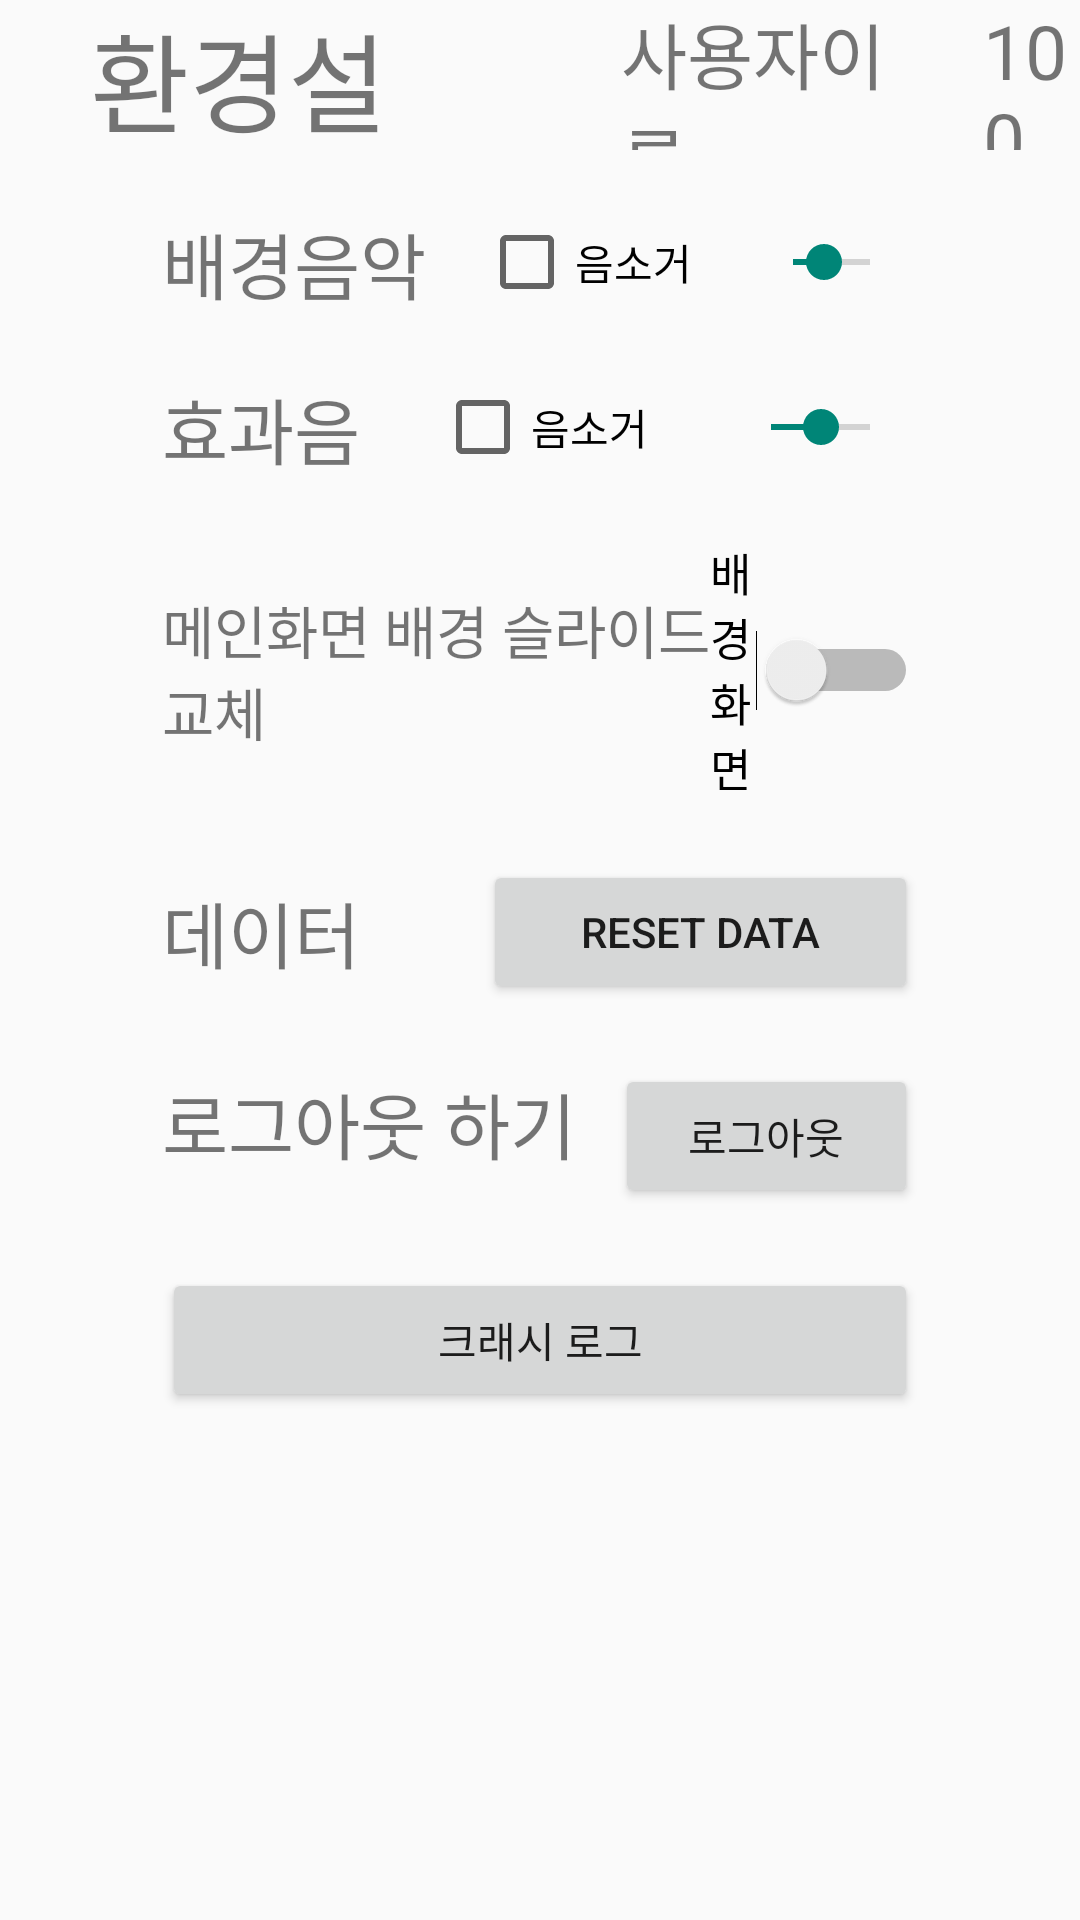

Reconstruct the res/layout file that produces this screen, plus the resources it refers to.
<!-- AndroidManifest.xml: activity theme Theme.AppCompat.Light.NoActionBar.FullScreen -->
<!-- res/layout/activity_setting.xml -->
<?xml version="1.0" encoding="utf-8"?>
<androidx.constraintlayout.widget.ConstraintLayout xmlns:android="http://schemas.android.com/apk/res/android"
    xmlns:app="http://schemas.android.com/apk/res-auto"
    xmlns:tools="http://schemas.android.com/tools"
    android:id="@+id/cl_setting"
    android:layout_width="match_parent"
    android:layout_height="match_parent"
    app:layout_constraintWidth_percent="0.6"
    tools:context=".SettingActivity">

    <LinearLayout
        android:id="@+id/navigation_ll_setting"
        android:layout_width="match_parent"
        android:layout_height="50dp"
        android:gravity="center_vertical"
        android:orientation="horizontal"
        app:layout_constraintEnd_toEndOf="parent"
        app:layout_constraintStart_toStartOf="parent"
        app:layout_constraintTop_toTopOf="parent">

        <TextView
            android:id="@+id/title_tv_setting"
            android:layout_width="wrap_content"
            android:layout_height="wrap_content"
            android:layout_weight="5"
            android:paddingStart="30dp"
            android:text="환경설정"
            android:textSize="36sp" />

        <ImageView
            android:id="@+id/profile_iv_setting"
            android:layout_width="50dp"
            android:layout_height="50dp"
            android:layout_weight="1"
            tools:srcCompat="@tools:sample/avatars[0]" />

        <TextView
            android:id="@+id/username_tv_setting"
            android:layout_width="wrap_content"
            android:layout_height="wrap_content"
            android:layout_weight="5"
            android:text="사용자이름"
            android:textSize="24sp" />

        <ImageView
            android:id="@+id/gem_iv_setting"
            android:layout_width="20dp"
            android:layout_height="wrap_content"
            android:layout_weight="5"
            app:srcCompat="@drawable/diamond" />

        <TextView
            android:id="@+id/gem_number_tv_setting"
            android:layout_width="wrap_content"
            android:layout_height="wrap_content"
            android:layout_weight="5"
            android:text="100"
            android:textSize="25sp" />

        <ImageView
            android:id="@+id/buy_gem_iv_setting"
            android:layout_width="wrap_content"
            android:layout_height="wrap_content"
            android:layout_weight="5"
            app:srcCompat="@drawable/plus_32" />

    </LinearLayout>

    <ScrollView
        android:id="@+id/sv_setting"
        android:layout_width="0dp"
        android:layout_height="0dp"
        app:layout_constraintBottom_toBottomOf="parent"
        app:layout_constraintEnd_toEndOf="parent"
        app:layout_constraintStart_toStartOf="parent"
        app:layout_constraintTop_toBottomOf="@+id/navigation_ll_setting"
        app:layout_constraintWidth_default="percent"
        app:layout_constraintWidth_percent="0.7">

        <LinearLayout
            android:id="@+id/scroll_ll_setting"
            android:layout_width="match_parent"
            android:layout_height="wrap_content"
            android:orientation="vertical">

            <LinearLayout
                android:layout_width="match_parent"
                android:layout_height="match_parent"
                android:layout_marginTop="20dp"
                android:orientation="horizontal">

                <TextView
                    android:id="@+id/background_sound_tv_setting"
                    android:layout_width="wrap_content"
                    android:layout_height="wrap_content"
                    android:layout_gravity="center_vertical"
                    android:layout_weight="1"
                    android:text="배경음악"
                    android:textSize="24sp" />

                <CheckBox
                    android:id="@+id/mute_sound_cb_setting"
                    android:layout_width="wrap_content"
                    android:layout_height="wrap_content"
                    android:layout_gravity="center_vertical"
                    android:layout_weight="1"
                    android:text="음소거" />

                <SeekBar
                    android:id="@+id/change_background_sb_setting"
                    android:layout_width="wrap_content"
                    android:layout_height="wrap_content"
                    android:layout_gravity="center_vertical"
                    android:layout_weight="1"
                    android:max="100"
                    android:progress="40" />

            </LinearLayout>

            <LinearLayout
                android:layout_width="match_parent"
                android:layout_height="match_parent"
                android:layout_marginTop="20dp"
                android:layout_weight="1"
                android:orientation="horizontal">

                <TextView
                    android:id="@+id/effect_sound_tv_setting"
                    android:layout_width="wrap_content"
                    android:layout_height="wrap_content"
                    android:layout_gravity="center_vertical"
                    android:layout_weight="1"
                    android:text="효과음"
                    android:textSize="24sp" />

                <CheckBox
                    android:id="@+id/mute_effect_cb_setting"
                    android:layout_width="wrap_content"
                    android:layout_height="wrap_content"
                    android:layout_gravity="center_vertical"
                    android:layout_weight="1"
                    android:text="음소거" />

                <SeekBar
                    android:id="@+id/change_effect_sb_setting"
                    android:layout_width="wrap_content"
                    android:layout_height="wrap_content"
                    android:layout_gravity="center_vertical"
                    android:layout_weight="1"
                    android:max="100"
                    android:progress="50" />
            </LinearLayout>

            <LinearLayout
                android:layout_width="match_parent"
                android:layout_height="match_parent"
                android:layout_marginTop="20dp"
                android:orientation="horizontal">

                <TextView
                    android:id="@+id/main_wallpaper_tv_setting"
                    android:layout_width="wrap_content"
                    android:layout_height="wrap_content"
                    android:layout_gravity="center_vertical"
                    android:layout_weight="1"
                    android:gravity="center_vertical"
                    android:text="메인화면 배경 슬라이드 교체"
                    android:textSize="19sp" />

                <Switch
                    android:id="@+id/wallpaper_sw_setting"
                    android:layout_width="wrap_content"
                    android:layout_height="wrap_content"
                    android:layout_gravity="center_vertical"
                    android:layout_weight="1"
                    android:gravity="center_vertical"
                    android:text="배경화면"
                    android:textSize="15sp" />

                <Button
                    android:id="@+id/select_background_bt_setting"
                    android:layout_width="wrap_content"
                    android:layout_height="wrap_content"
                    android:layout_gravity="center_vertical"
                    android:layout_weight="1"
                    android:gravity="center_vertical"
                    android:text="사진첩에서 선택"
                    android:textAlignment="center"
                    android:visibility="gone" />

            </LinearLayout>

            <LinearLayout
                android:layout_width="match_parent"
                android:layout_height="match_parent"
                android:layout_marginTop="20dp"
                android:orientation="horizontal">

                <TextView
                    android:id="@+id/textView"
                    android:layout_width="wrap_content"
                    android:layout_height="wrap_content"
                    android:layout_gravity="center_vertical"
                    android:layout_weight="1"
                    android:text="데이터"
                    android:textSize="24sp" />

                <Button
                    android:id="@+id/reset_data_bt_setting"
                    android:layout_width="wrap_content"
                    android:layout_height="wrap_content"
                    android:layout_weight="1"
                    android:text="reset data" />

                <Button
                    android:id="@+id/button"
                    android:layout_width="wrap_content"
                    android:layout_height="wrap_content"
                    android:layout_gravity="center_vertical"
                    android:layout_weight="1"
                    android:text="설정초기화"
                    android:visibility="gone" />

                <Button
                    android:id="@+id/button4"
                    android:layout_width="wrap_content"
                    android:layout_height="wrap_content"
                    android:layout_gravity="center_vertical"
                    android:layout_weight="1"
                    android:text="기록 모두 지우기"
                    android:textAlignment="center"
                    android:visibility="gone" />
            </LinearLayout>

            <LinearLayout
                android:layout_width="match_parent"
                android:layout_height="match_parent"
                android:layout_marginTop="20dp"
                android:orientation="horizontal">

                <TextView
                    android:id="@+id/sign_out_tv_setting"
                    android:layout_width="wrap_content"
                    android:layout_height="wrap_content"
                    android:layout_weight="1"
                    android:text="로그아웃 하기"
                    android:textSize="24sp"
                    app:layout_constraintBottom_toBottomOf="parent"
                    app:layout_constraintStart_toStartOf="@+id/tl_setting"
                    app:layout_constraintTop_toBottomOf="@+id/tl_setting" />

                <Button
                    android:id="@+id/sign_out_bt_setting"
                    android:layout_width="wrap_content"
                    android:layout_height="wrap_content"
                    android:layout_weight="1"
                    android:text="로그아웃"
                    app:layout_constraintEnd_toEndOf="@+id/tl_setting"
                    app:layout_constraintStart_toEndOf="@+id/sign_out_tv_setting"
                    app:layout_constraintTop_toBottomOf="@+id/tl_setting" />

            </LinearLayout>
            <LinearLayout
                android:layout_width="match_parent"
                android:layout_height="match_parent"
                android:layout_marginTop="20dp"
                android:orientation="horizontal">

                <Button
                    android:id="@+id/crash_log_bt_setting"
                    android:layout_width="wrap_content"
                    android:layout_height="wrap_content"
                    android:layout_weight="1"
                    android:text="크래시 로그" />
            </LinearLayout>
        </LinearLayout>
    </ScrollView>

</androidx.constraintlayout.widget.ConstraintLayout>
<!-- resources referenced by this layout -->
<resources>
  <!-- drawable diamond: png bitmap (drawable-v24, 9929 bytes) -->
  <!-- drawable plus_32: png bitmap (drawable, 895 bytes) -->
  <style name="Theme.AppCompat.Light.NoActionBar.FullScreen" parent="@style/Theme.AppCompat.Light.NoActionBar">
          <item name="android:windowNoTitle">true</item>
          <item name="android:windowActionBar">false</item>
          <item name="android:windowFullscreen">true</item>
          <item name="android:windowContentOverlay">@null</item>
      </style>
</resources>
